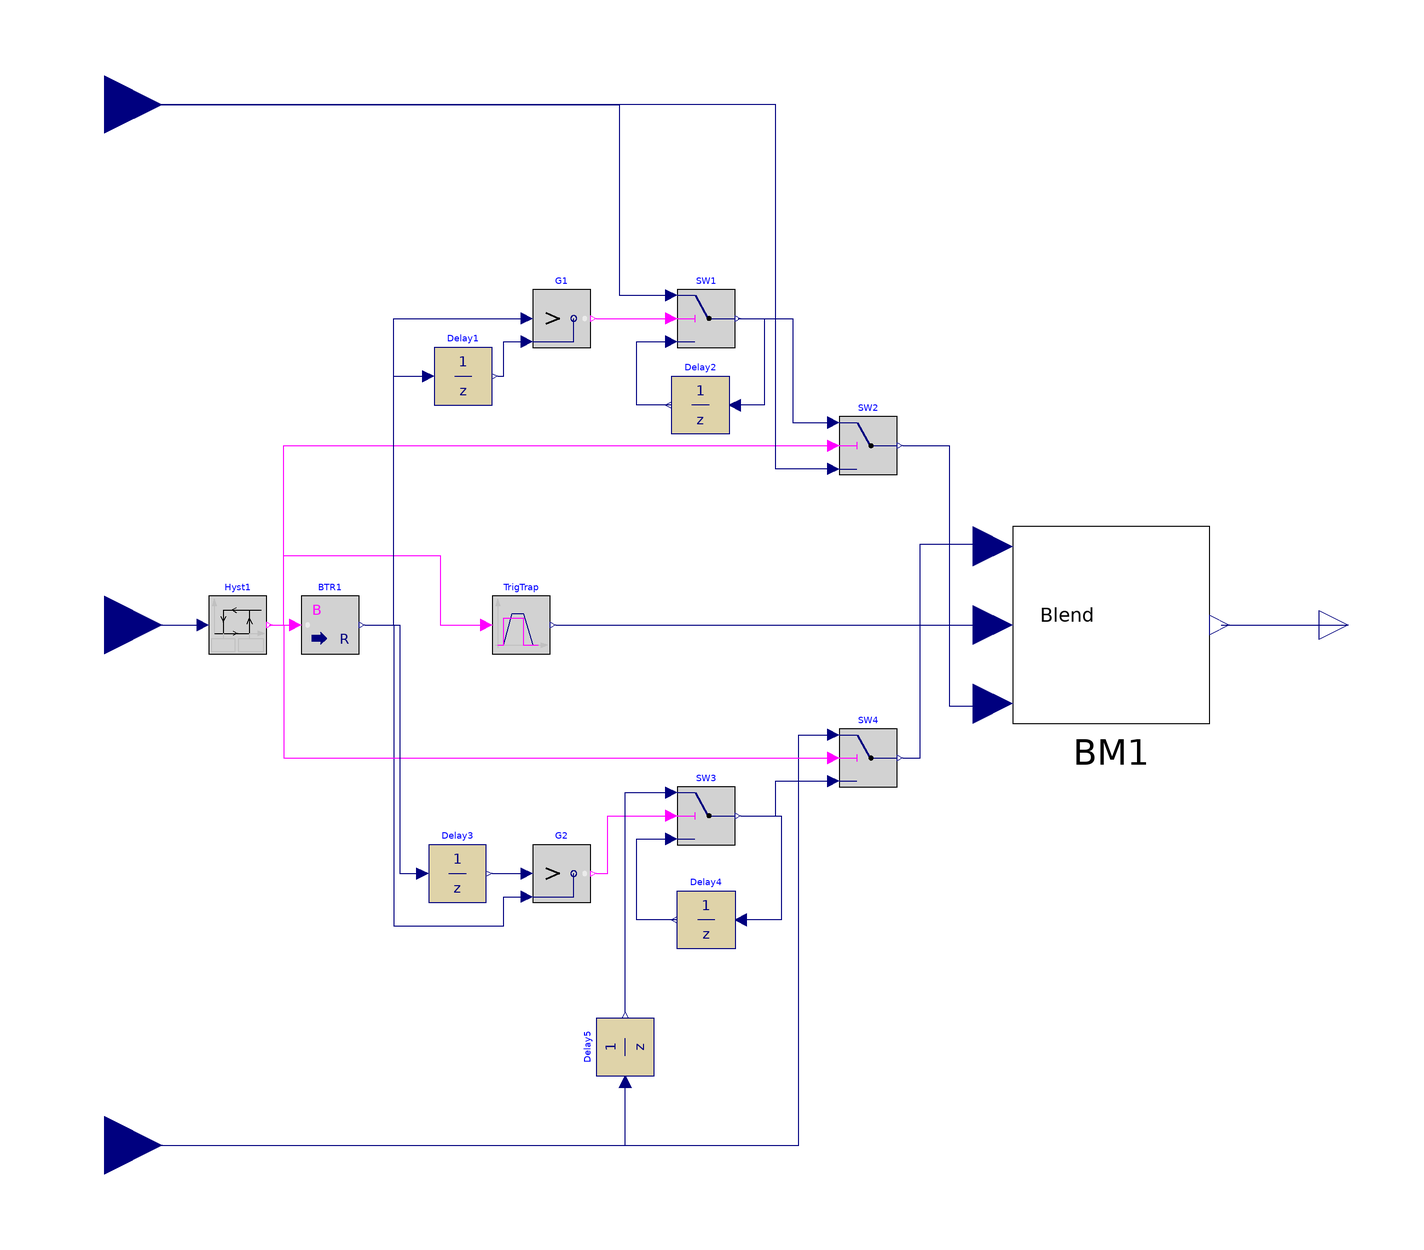

Above is the diagram view of the following Modelica model: its components placed by their Placement annotations and its connect equations drawn as lines.

model VPC_merge

  parameter Modelica.Units.SI.Torque trq_dmd_sw_on=-5;
  parameter Modelica.Units.SI.Torque trq_dmd_sw_off=-7;
  parameter Modelica.Units.SI.Time Blend_up_duration = 0.3;
  parameter Modelica.Units.SI.Time Blend_down_duration = 0.1;
  parameter Modelica.Units.SI.Time sample_period_unit_delays = 0.05;

  Modelica.Blocks.Interfaces.RealInput drv_trq_dmd annotation(
    Placement(visible = true, transformation(origin = {-220, 0}, extent = {{-20, -20}, {20, 20}}, rotation = 0), iconTransformation(origin = {-220, 0}, extent = {{-20, -20}, {20, 20}}, rotation = 0)));
  Modelica.Blocks.Interfaces.RealInput mot_brk_dmd annotation(
    Placement(visible = true, transformation(origin = {-220, 180}, extent = {{-20, -20}, {20, 20}}, rotation = 0), iconTransformation(origin = {-220, -160}, extent = {{-20, -20}, {20, 20}}, rotation = 0)));
  Modelica.Blocks.Interfaces.RealInput mot_prop_dmd annotation(
    Placement(visible = true, transformation(origin = {-220, -180}, extent = {{-20, -20}, {20, 20}}, rotation = 0), iconTransformation(origin = {-220, 160}, extent = {{-20, -20}, {20, 20}}, rotation = 0)));
  Modelica.Blocks.Logical.Hysteresis Hyst1(uHigh = trq_dmd_sw_on, uLow = trq_dmd_sw_off)  annotation(
    Placement(visible = true, transformation(origin = {-174, 0}, extent = {{-10, -10}, {10, 10}}, rotation = 0)));
  Modelica.Blocks.Math.BooleanToReal BTR1(realFalse = 0, realTrue = 1)  annotation(
    Placement(visible = true, transformation(origin = {-142, 0}, extent = {{-10, -10}, {10, 10}}, rotation = 0)));
  Modelica.Blocks.Logical.Greater G1 annotation(
    Placement(visible = true, transformation(origin = {-62, 106}, extent = {{-10, -10}, {10, 10}}, rotation = 0)));
  Modelica.Blocks.Logical.Switch SW1 annotation(
    Placement(visible = true, transformation(origin = {-12, 106}, extent = {{-10, -10}, {10, 10}}, rotation = 0)));
  Modelica.Blocks.Logical.Switch SW2 annotation(
    Placement(visible = true, transformation(origin = {44, 62}, extent = {{-10, -10}, {10, 10}}, rotation = 0)));
  Modelica.Blocks.Logical.Greater G2 annotation(
    Placement(visible = true, transformation(origin = {-62, -86}, extent = {{-10, -10}, {10, 10}}, rotation = 0)));
  Modelica.Blocks.Logical.Switch SW3 annotation(
    Placement(visible = true, transformation(origin = {-12, -66}, extent = {{-10, -10}, {10, 10}}, rotation = 0)));
  Modelica.Blocks.Logical.Switch SW4 annotation(
    Placement(visible = true, transformation(origin = {44, -46}, extent = {{-10, -10}, {10, 10}}, rotation = 0)));
  ByD_D1.Dependencies.blending_inside_merge BM1 annotation(
    Placement(visible = true, transformation(origin = {128, 0}, extent = {{-34, -34}, {34, 34}}, rotation = 0)));
  Modelica.Blocks.Interfaces.RealOutput mot_trq_dmd_switch annotation(
    Placement(visible = true, transformation(origin = {210, 0}, extent = {{-10, -10}, {10, 10}}, rotation = 0), iconTransformation(origin = {210, 0}, extent = {{-10, -10}, {10, 10}}, rotation = 0)));
  Modelica.Blocks.Logical.TriggeredTrapezoid TrigTrap(amplitude = 1, falling = Blend_down_duration, rising = Blend_up_duration)  annotation(
    Placement(visible = true, transformation(origin = {-76, 0}, extent = {{-10, -10}, {10, 10}}, rotation = 0)));
  Modelica.Blocks.Discrete.UnitDelay Delay1 annotation(
    Placement(visible = true, transformation(origin = {-96, 86}, extent = {{-10, -10}, {10, 10}}, rotation = 0)));
  Modelica.Blocks.Discrete.UnitDelay Delay2 annotation(
    Placement(visible = true, transformation(origin = {-14, 76}, extent = {{10, -10}, {-10, 10}}, rotation = 0)));
  Modelica.Blocks.Discrete.UnitDelay Delay3 annotation(
    Placement(visible = true, transformation(origin = {-98, -86}, extent = {{-10, -10}, {10, 10}}, rotation = 0)));
  Modelica.Blocks.Discrete.UnitDelay Delay4 annotation(
    Placement(visible = true, transformation(origin = {-12, -102}, extent = {{10, -10}, {-10, 10}}, rotation = 0)));
  Modelica.Blocks.Discrete.UnitDelay Delay5 annotation(
    Placement(visible = true, transformation(origin = {-40, -146}, extent = {{-10, -10}, {10, 10}}, rotation = 90)));
equation
  connect(Hyst1.y, BTR1.u) annotation(
    Line(points = {{-163, 0}, {-155, 0}}, color = {255, 0, 255}));
  connect(drv_trq_dmd, Hyst1.u) annotation(
    Line(points = {{-220, 0}, {-186, 0}}, color = {0, 0, 127}));
  connect(BTR1.y, G1.u1) annotation(
    Line(points = {{-130, 0}, {-120, 0}, {-120, 106}, {-74, 106}}, color = {0, 0, 127}));
  connect(G1.y, SW1.u2) annotation(
    Line(points = {{-50, 106}, {-24, 106}}, color = {255, 0, 255}));
  connect(mot_brk_dmd, SW1.u1) annotation(
    Line(points = {{-220, 180}, {-42, 180}, {-42, 114}, {-24, 114}}, color = {0, 0, 127}));
  connect(Hyst1.y, SW2.u2) annotation(
    Line(points = {{-162, 0}, {-158, 0}, {-158, 62}, {32, 62}}, color = {255, 0, 255}));
  connect(SW1.y, SW2.u1) annotation(
    Line(points = {{-1, 106}, {18, 106}, {18, 70}, {32, 70}}, color = {0, 0, 127}));
  connect(SW2.u3, mot_brk_dmd) annotation(
    Line(points = {{32, 54}, {12, 54}, {12, 180}, {-220, 180}}, color = {0, 0, 127}));
  connect(BTR1.y, G2.u2) annotation(
    Line(points = {{-130, 0}, {-120, 0}, {-120, -104}, {-82, -104}, {-82, -94}, {-74, -94}}, color = {0, 0, 127}));
  connect(G2.y, SW3.u2) annotation(
    Line(points = {{-50, -86}, {-46, -86}, {-46, -66}, {-24, -66}}, color = {255, 0, 255}));
  connect(SW3.y, SW4.u3) annotation(
    Line(points = {{0, -66}, {12, -66}, {12, -54}, {32, -54}}, color = {0, 0, 127}));
  connect(mot_prop_dmd, SW4.u1) annotation(
    Line(points = {{-220, -180}, {20, -180}, {20, -38}, {32, -38}}, color = {0, 0, 127}));
  connect(Hyst1.y, SW4.u2) annotation(
    Line(points = {{-162, 0}, {-158, 0}, {-158, -46}, {32, -46}}, color = {255, 0, 255}));
  connect(SW4.y, BM1.u1) annotation(
    Line(points = {{56, -46}, {62, -46}, {62, 28}, {88, 28}}, color = {0, 0, 127}));
  connect(SW2.y, BM1.u3) annotation(
    Line(points = {{56, 62}, {72, 62}, {72, -28}, {88, -28}}, color = {0, 0, 127}));
  connect(BM1.y, mot_trq_dmd_switch) annotation(
    Line(points = {{166, 0}, {210, 0}}, color = {0, 0, 127}));
  connect(Hyst1.y, TrigTrap.u) annotation(
    Line(points = {{-162, 0}, {-158, 0}, {-158, 24}, {-104, 24}, {-104, 0}, {-88, 0}}, color = {255, 0, 255}));
  connect(TrigTrap.y, BM1.u2) annotation(
    Line(points = {{-64, 0}, {88, 0}}, color = {0, 0, 127}));
  connect(BTR1.y, Delay1.u) annotation(
    Line(points = {{-130, 0}, {-120, 0}, {-120, 86}, {-108, 86}}, color = {0, 0, 127}));
  connect(Delay1.y, G1.u2) annotation(
    Line(points = {{-84, 86}, {-82, 86}, {-82, 98}, {-74, 98}}, color = {0, 0, 127}));
  connect(SW1.y, Delay2.u) annotation(
    Line(points = {{0, 106}, {8, 106}, {8, 76}, {-2, 76}}, color = {0, 0, 127}));
  connect(Delay2.y, SW1.u3) annotation(
    Line(points = {{-24, 76}, {-36, 76}, {-36, 98}, {-24, 98}}, color = {0, 0, 127}));
  connect(BTR1.y, Delay3.u) annotation(
    Line(points = {{-130, 0}, {-118, 0}, {-118, -86}, {-110, -86}}, color = {0, 0, 127}));
  connect(Delay3.y, G2.u1) annotation(
    Line(points = {{-86, -86}, {-74, -86}}, color = {0, 0, 127}));
  connect(SW3.y, Delay4.u) annotation(
    Line(points = {{0, -66}, {14, -66}, {14, -102}, {0, -102}}, color = {0, 0, 127}));
  connect(Delay4.y, SW3.u3) annotation(
    Line(points = {{-22, -102}, {-36, -102}, {-36, -74}, {-24, -74}}, color = {0, 0, 127}));
  connect(mot_prop_dmd, Delay5.u) annotation(
    Line(points = {{-220, -180}, {-40, -180}, {-40, -158}}, color = {0, 0, 127}));
  connect(Delay5.y, SW3.u1) annotation(
    Line(points = {{-40, -134}, {-40, -58}, {-24, -58}}, color = {0, 0, 127}));
  annotation(
    uses(Modelica(version = "4.0.0")),
    Diagram(coordinateSystem(extent = {{-200, -200}, {200, 200}})),
    Icon(coordinateSystem(extent = {{-200, -200}, {200, 200}}), graphics = {Rectangle(extent = {{-200, 200}, {200, -200}}), Text(origin = {13884, 11700}, extent = {{-156, 156}, {90, -74}}, textString = "VPC
merge"), Text(origin = {-6, 16}, extent = {{-166, 134}, {166, -134}}, textString = "VPC
merge")}),
    version = "");
end VPC_merge;